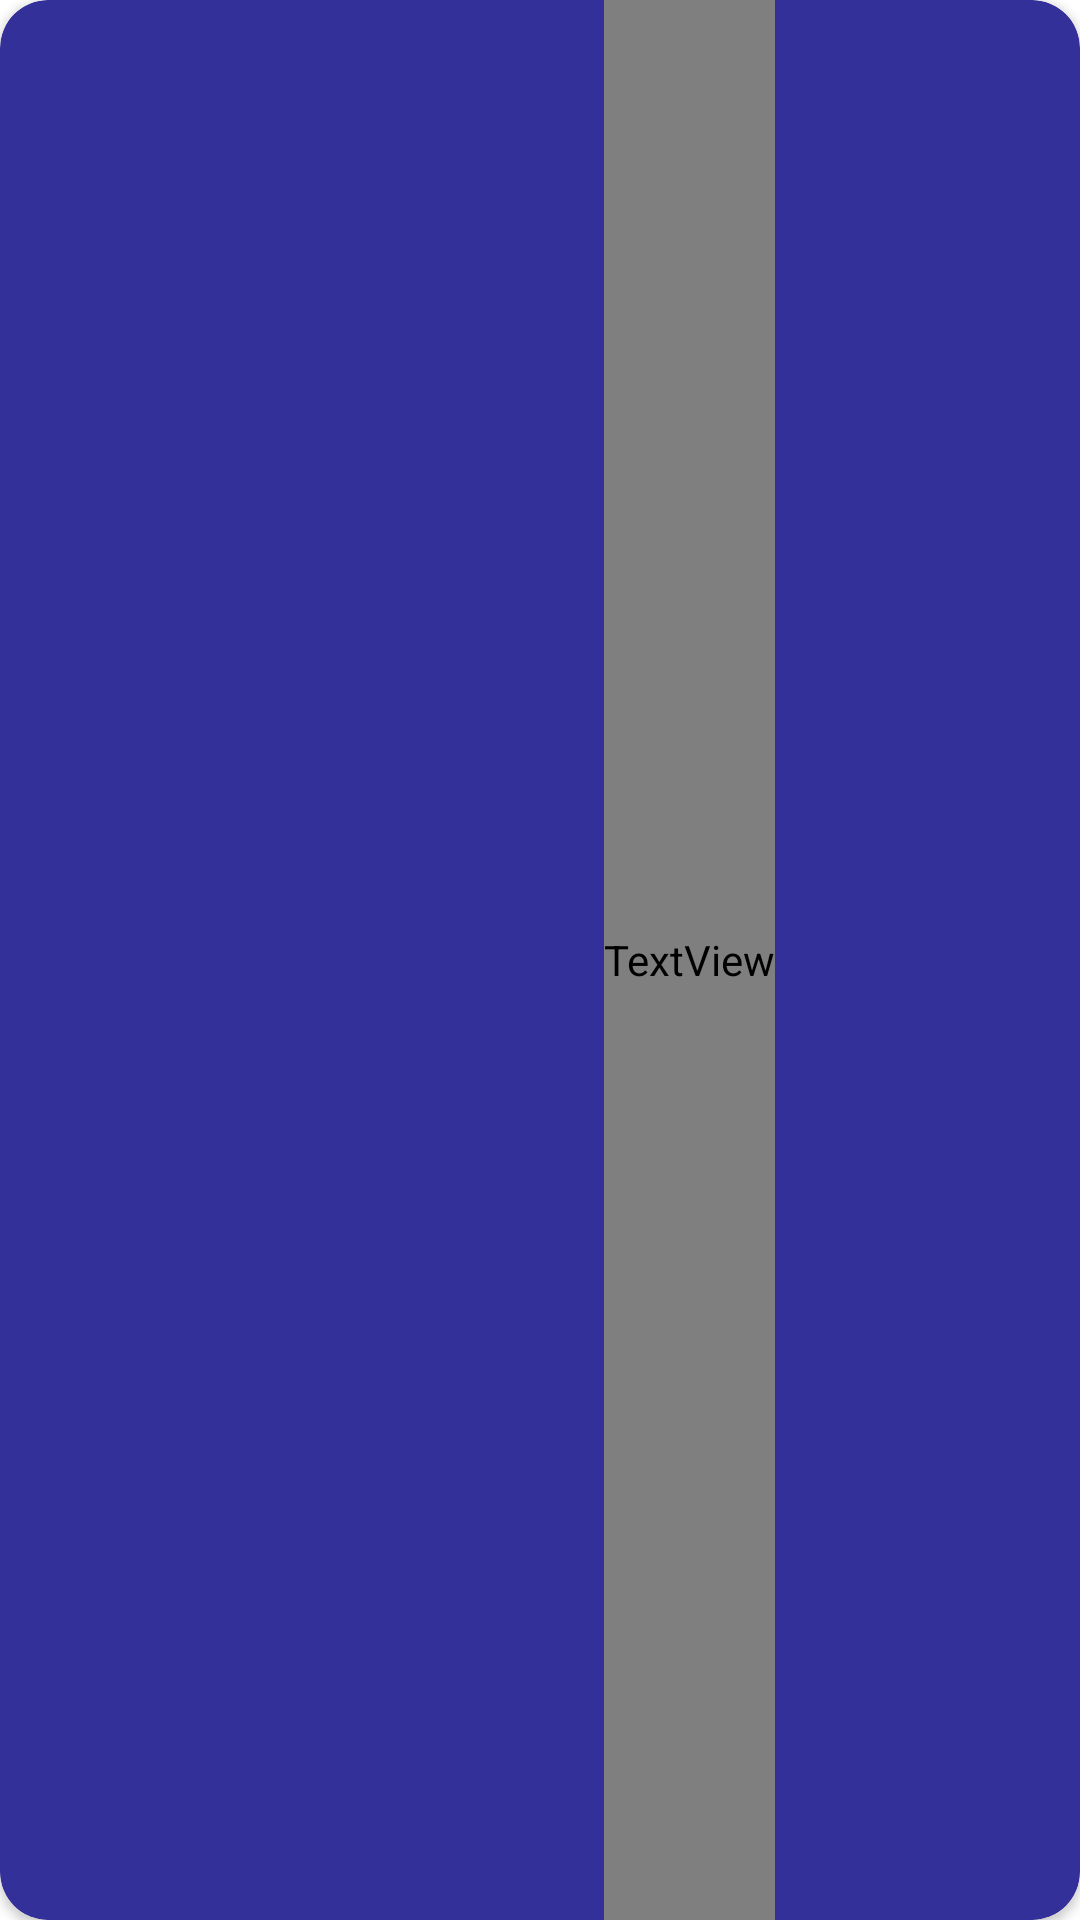

Produce the Android XML layout that renders to this screen, including the resource entries it uses.
<!-- AndroidManifest.xml: application theme Theme.PokedexApp -->
<!-- res/layout/main_card_view.xml -->
<?xml version="1.0" encoding="utf-8"?>
<androidx.cardview.widget.CardView xmlns:android="http://schemas.android.com/apk/res/android"
    xmlns:app="http://schemas.android.com/apk/res-auto"
    android:id="@+id/mainCardView"
    android:layout_height="166dp"
    android:layout_width="match_parent"
    app:cardCornerRadius="16dp"
    android:layout_margin="8dp"
    app:cardBackgroundColor="@color/blue_pokemon">

    <ImageView
        android:id="@+id/ivCardView"
        android:layout_marginStart="16dp"
        android:layout_width="150dp"
        android:layout_height="match_parent"/>

    <TextView
        android:id="@+id/tvCardView"
        android:layout_width="wrap_content"
        android:layout_height="match_parent"
        android:fontFamily="@font/amiko_bold"
        android:layout_marginStart="50dp"
        android:layout_gravity="center"
        android:textAlignment="center"
        android:textColor="@color/white"
        android:gravity="center"
        android:textSize="24sp"/>

</androidx.cardview.widget.CardView>
<!-- resources referenced by this layout -->
<resources>
  <color name="blue_pokemon">#343099</color>
  <color name="white">#FFFFFFFF</color>
  <style name="Theme.PokedexApp" parent="Theme.MaterialComponents.DayNight.NoActionBar">
          
          <item name="colorPrimary">@color/purple_500</item>
          <item name="colorPrimaryVariant">@color/purple_700</item>
          <item name="colorOnPrimary">@color/white</item>
          
          <item name="colorSecondary">@color/teal_200</item>
          <item name="colorSecondaryVariant">@color/teal_700</item>
          <item name="colorOnSecondary">@color/black</item>
          
          <item name="android:statusBarColor">?attr/colorPrimaryVariant</item>
          
      </style>
  <color name="purple_500">#FF6200EE</color>
  <color name="purple_700">#FF3700B3</color>
  <color name="teal_200">#FF03DAC5</color>
  <color name="teal_700">#FF018786</color>
  <color name="black">#FF000000</color>
</resources>
